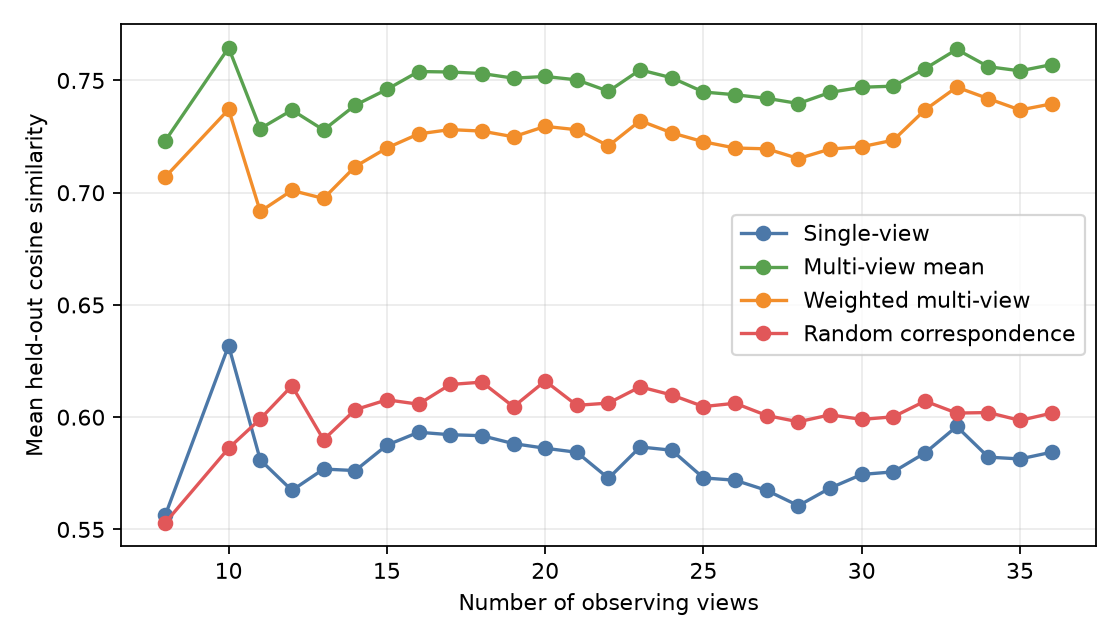

Values plotted in this chart, from the file beside it:
n_views, count, single_cosine, multi_cosine, weighted_cosine, random_cosine, single_l2, multi_l2, weighted_l2, random_l2
8, 8, 0.5563, 0.7232, 0.707, 0.553, 0.9267, 0.6911, 0.7124, 0.8604
10, 40, 0.6319, 0.7646, 0.7371, 0.5862, 0.8392, 0.6387, 0.6709, 0.8284
11, 55, 0.581, 0.7285, 0.6916, 0.5992, 0.9022, 0.6831, 0.7274, 0.8149
12, 96, 0.5674, 0.7368, 0.701, 0.614, 0.9173, 0.6713, 0.7145, 0.7997
13, 130, 0.5769, 0.7279, 0.6974, 0.59, 0.899, 0.6799, 0.715, 0.8237
14, 266, 0.5762, 0.739, 0.7117, 0.6033, 0.9085, 0.6693, 0.7009, 0.8111
15, 330, 0.5875, 0.746, 0.7199, 0.6077, 0.8936, 0.6613, 0.6927, 0.8066
16, 688, 0.5933, 0.754, 0.7262, 0.6058, 0.8848, 0.6497, 0.6827, 0.8089
17, 1003, 0.5922, 0.7538, 0.7281, 0.6146, 0.8878, 0.651, 0.6817, 0.8002
18, 1152, 0.5918, 0.7531, 0.7274, 0.6156, 0.8895, 0.6526, 0.6821, 0.7994
19, 1406, 0.5882, 0.751, 0.7249, 0.6047, 0.893, 0.6543, 0.6843, 0.8098
20, 1640, 0.5862, 0.7518, 0.7295, 0.6161, 0.8957, 0.6542, 0.6798, 0.7989
21, 2268, 0.5844, 0.7503, 0.728, 0.6053, 0.8971, 0.6557, 0.6803, 0.8093
22, 2376, 0.5728, 0.7452, 0.7209, 0.6063, 0.9112, 0.6623, 0.6894, 0.8085
23, 2599, 0.5867, 0.7547, 0.7321, 0.6135, 0.8961, 0.6511, 0.6773, 0.8012
24, 3072, 0.5853, 0.7512, 0.7266, 0.6099, 0.8962, 0.6555, 0.6833, 0.8051
25, 3600, 0.573, 0.7449, 0.7227, 0.6047, 0.9094, 0.6624, 0.6868, 0.8103
26, 3146, 0.5719, 0.7436, 0.7199, 0.6062, 0.9117, 0.6644, 0.6903, 0.8088
27, 3537, 0.5674, 0.742, 0.7195, 0.6007, 0.9155, 0.666, 0.6901, 0.8142
28, 3248, 0.5606, 0.7397, 0.7152, 0.5979, 0.9237, 0.6687, 0.6951, 0.8169
29, 2871, 0.5684, 0.7447, 0.7194, 0.6011, 0.9157, 0.6629, 0.6909, 0.8139
30, 2820, 0.5745, 0.747, 0.7205, 0.599, 0.908, 0.6599, 0.6892, 0.8157
31, 2790, 0.5756, 0.7475, 0.7234, 0.6002, 0.9068, 0.6596, 0.6862, 0.8146
32, 2336, 0.5841, 0.7553, 0.7369, 0.6072, 0.8981, 0.6504, 0.6715, 0.8077
33, 1584, 0.5959, 0.7638, 0.747, 0.6018, 0.8843, 0.6397, 0.6594, 0.8127
34, 612, 0.5822, 0.7561, 0.7419, 0.6021, 0.9002, 0.65, 0.667, 0.8131
35, 595, 0.5814, 0.7543, 0.7368, 0.5986, 0.8999, 0.6531, 0.6738, 0.8166
36, 36, 0.5844, 0.7571, 0.7396, 0.6018, 0.9016, 0.6516, 0.6713, 0.815
